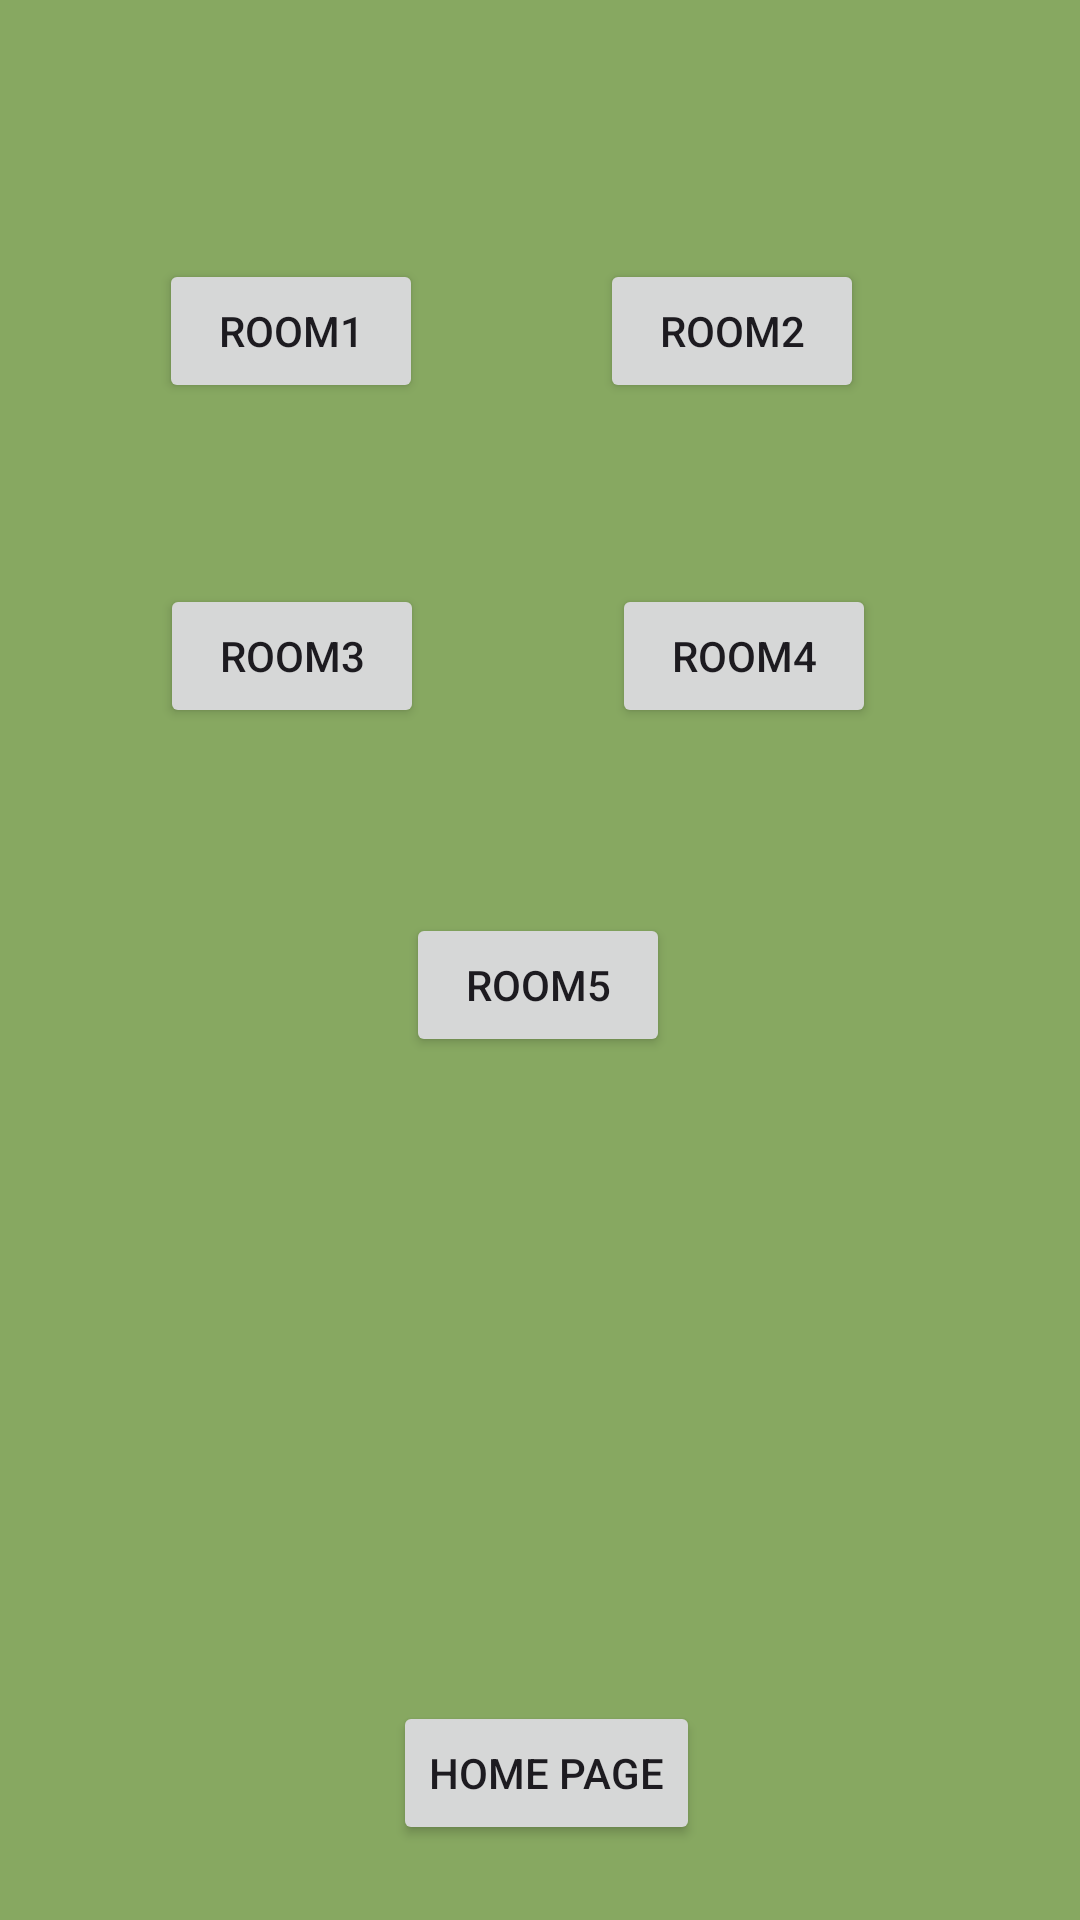

The Android layout XML behind this screen, and the referenced resources:
<!-- AndroidManifest.xml: application theme Theme.Memorymate -->
<!-- res/layout/activity_location1.xml -->
<?xml version="1.0" encoding="utf-8"?>
<androidx.constraintlayout.widget.ConstraintLayout xmlns:android="http://schemas.android.com/apk/res/android"
    xmlns:app="http://schemas.android.com/apk/res-auto"
    xmlns:tools="http://schemas.android.com/tools"
    android:layout_width="match_parent"
    android:layout_height="match_parent"
    android:background="#87A861"
    tools:context=".Location1">


    <Button
        android:id="@+id/button"
        android:layout_width="wrap_content"
        android:layout_height="wrap_content"
        android:text="Room1"
        app:layout_constraintBottom_toBottomOf="parent"
        app:layout_constraintEnd_toStartOf="@+id/button3"
        app:layout_constraintHorizontal_bias="0.473"
        app:layout_constraintStart_toStartOf="parent"
        app:layout_constraintTop_toTopOf="parent"
        app:layout_constraintVertical_bias="0.146" />

    <Button
        android:id="@+id/button3"
        android:layout_width="wrap_content"
        android:layout_height="wrap_content"
        android:layout_marginEnd="72dp"
        android:text="Room2"
        app:layout_constraintBottom_toBottomOf="parent"
        app:layout_constraintEnd_toEndOf="parent"
        app:layout_constraintTop_toTopOf="parent"
        app:layout_constraintVertical_bias="0.146" />

    <Button
        android:id="@+id/button4"
        android:layout_width="wrap_content"
        android:layout_height="wrap_content"
        android:text="Room3"
        app:layout_constraintBottom_toBottomOf="parent"
        app:layout_constraintEnd_toStartOf="@+id/button5"
        app:layout_constraintHorizontal_bias="0.461"
        app:layout_constraintStart_toStartOf="parent"
        app:layout_constraintTop_toBottomOf="@+id/button"
        app:layout_constraintVertical_bias="0.132" />

    <Button
        android:id="@+id/button5"
        android:layout_width="wrap_content"
        android:layout_height="wrap_content"
        android:layout_marginEnd="68dp"
        android:text="Room4"
        app:layout_constraintBottom_toBottomOf="parent"
        app:layout_constraintEnd_toEndOf="parent"
        app:layout_constraintTop_toBottomOf="@+id/button3"
        app:layout_constraintVertical_bias="0.132" />

    <Button
        android:id="@+id/button6"
        android:layout_width="wrap_content"
        android:layout_height="wrap_content"
        android:text="Room5"
        app:layout_constraintBottom_toBottomOf="parent"
        app:layout_constraintEnd_toEndOf="parent"
        app:layout_constraintHorizontal_bias="0.498"
        app:layout_constraintStart_toStartOf="parent"
        app:layout_constraintTop_toBottomOf="@+id/button4"
        app:layout_constraintVertical_bias="0.177" />

    <Button
        android:id="@+id/button11"
        android:layout_width="wrap_content"
        android:layout_height="wrap_content"
        android:layout_marginTop="212dp"
        android:text="Home Page"
        app:layout_constraintBottom_toBottomOf="parent"
        app:layout_constraintEnd_toEndOf="parent"
        app:layout_constraintHorizontal_bias="0.509"
        app:layout_constraintStart_toStartOf="parent"
        app:layout_constraintTop_toBottomOf="@+id/button6"
        app:layout_constraintVertical_bias="0.101" />
</androidx.constraintlayout.widget.ConstraintLayout>
<!-- resources referenced by this layout -->
<resources>
  <style name="Theme.Memorymate" parent="Base.Theme.Memorymate" />
  <style name="Base.Theme.Memorymate" parent="Theme.Material3.DayNight.NoActionBar">
          
          
      </style>
</resources>
